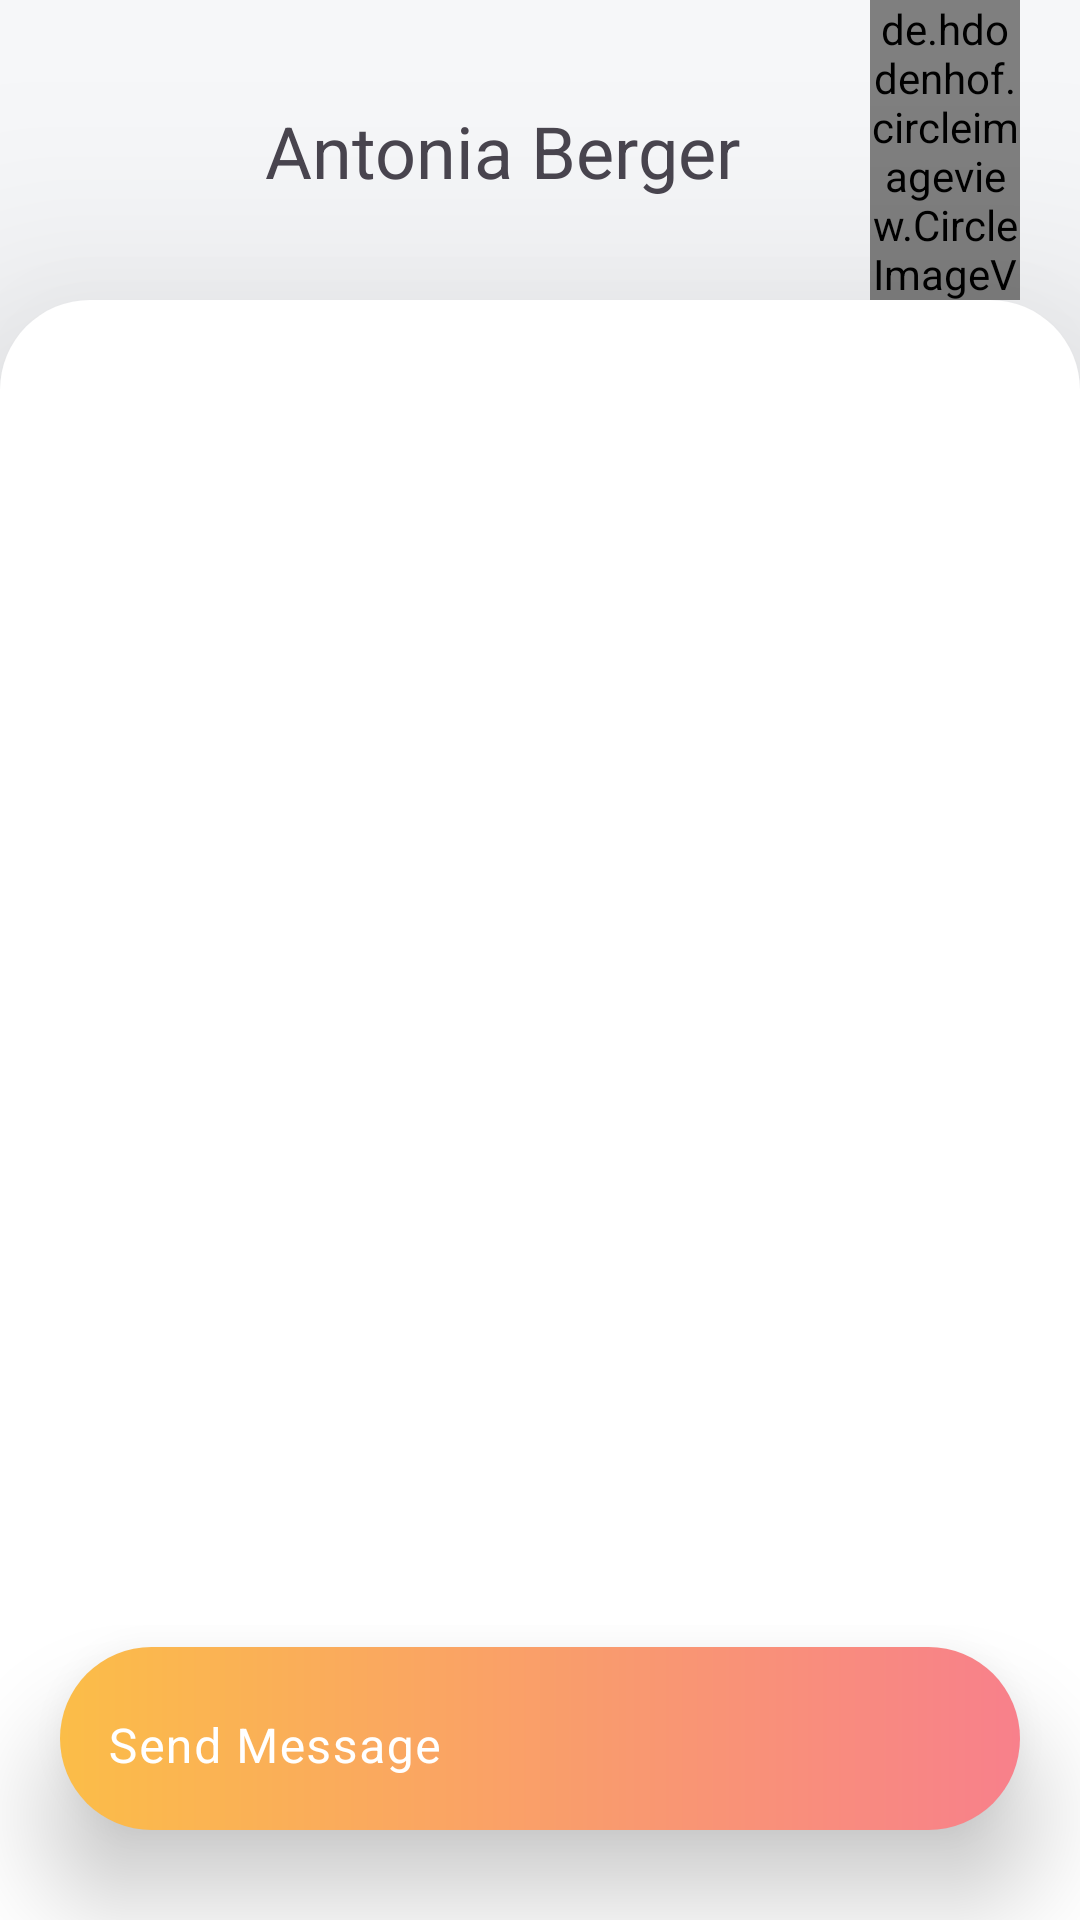

Android layout source for this screen:
<!-- AndroidManifest.xml: application theme Theme.ProChat -->
<!-- res/layout/fragment_chat.xml -->
<?xml version="1.0" encoding="utf-8"?>
<androidx.constraintlayout.widget.ConstraintLayout xmlns:android="http://schemas.android.com/apk/res/android"
xmlns:app="http://schemas.android.com/apk/res-auto"
xmlns:tools="http://schemas.android.com/tools"
android:layout_width="match_parent"
android:layout_height="match_parent"
tools:context=".view.ChatFragment">

<ImageView
    android:id="@+id/imageView"
    android:layout_width="25dp"
    android:layout_height="25dp"
    android:layout_marginStart="20dp"
    app:layout_constraintBottom_toTopOf="@+id/constraintLayout"
    app:layout_constraintStart_toStartOf="parent"
    app:layout_constraintTop_toTopOf="parent"
    app:srcCompat="@drawable/ic_baseline_arrow_back_24" />

    <TextView
        android:id="@+id/textView"
        android:layout_width="wrap_content"
        android:layout_height="wrap_content"
        android:text="Antonia Berger"
        android:textSize="24sp"
        app:layout_constraintBottom_toTopOf="@+id/constraintLayout"
        app:layout_constraintEnd_toStartOf="@+id/circleImageView"
        app:layout_constraintStart_toEndOf="@+id/imageView"
        app:layout_constraintTop_toTopOf="parent" />

    <de.hdodenhof.circleimageview.CircleImageView
        android:id="@+id/circleImageView"
        android:layout_width="50dp"
        android:layout_height="0dp"
        android:layout_marginEnd="20dp"
        android:src="@drawable/test"
        app:layout_constraintBottom_toTopOf="@+id/constraintLayout"
        app:layout_constraintEnd_toEndOf="parent"
        app:layout_constraintTop_toTopOf="parent" />

<androidx.constraintlayout.widget.ConstraintLayout
    android:id="@+id/constraintLayout"
    android:layout_width="match_parent"
    android:layout_height="match_parent"
    android:layout_marginTop="100dp"
    android:background="@drawable/round_outline"
    android:elevation="50dp"
    app:layout_constraintBottom_toBottomOf="parent"
    app:layout_constraintEnd_toEndOf="parent"
    app:layout_constraintStart_toStartOf="parent"
    app:layout_constraintTop_toTopOf="parent">

    <androidx.recyclerview.widget.RecyclerView
        android:id="@+id/chatList"
        android:layout_width="match_parent"
        android:layout_height="match_parent"
        android:layout_marginTop="30dp"
        app:layoutManager="androidx.recyclerview.widget.LinearLayoutManager"
        app:layout_constraintBottom_toBottomOf="parent"
        app:layout_constraintEnd_toEndOf="parent"
        app:layout_constraintStart_toStartOf="parent"
        app:layout_constraintTop_toTopOf="parent" />

    <com.google.android.material.textfield.TextInputLayout
        android:id="@+id/textInputLayout"
        android:layout_width="match_parent"
        android:layout_height="wrap_content"
        android:layout_marginStart="20dp"
        android:layout_marginEnd="20dp"
        android:layout_marginBottom="30dp"
        android:background="@drawable/gradient_tf"
        android:elevation="20dp"
        android:textColorHint="@color/white"
        app:boxCornerRadiusBottomEnd="200dp"
        app:boxCornerRadiusBottomStart="200dp"
        app:boxCornerRadiusTopEnd="200dp"
        app:boxCornerRadiusTopStart="200dp"
        app:boxStrokeColor="@color/transparent"
        app:boxStrokeErrorColor="@color/transparent"
        app:boxStrokeWidth="0dp"
        app:boxStrokeWidthFocused="0dp"
        app:circularflow_defaultRadius="20dp"
        app:circularflow_radiusInDP="20dp"
        app:endIconDrawable="@drawable/ic_baseline_send_24"
        app:endIconMode="custom"
        app:endIconTint="@color/white"
        app:helperTextTextColor="@color/transparent"
        app:hintTextColor="@color/transparent"
        app:layout_constraintBottom_toBottomOf="parent"
        app:layout_constraintCircleRadius="200dp"
        app:layout_constraintEnd_toEndOf="parent"
        app:layout_constraintStart_toStartOf="parent"
        app:placeholderTextColor="@color/transparent">

        <com.google.android.material.textfield.TextInputEditText
            android:layout_width="match_parent"
            android:layout_height="match_parent"
            android:layout_gravity="center_vertical"
            android:hint="Send Message"
            android:textColor="@color/white"
            android:textColorHint="@color/white"
            android:textColorLink="@color/black" />
    </com.google.android.material.textfield.TextInputLayout>
</androidx.constraintlayout.widget.ConstraintLayout>

</androidx.constraintlayout.widget.ConstraintLayout>
<!-- resources referenced by this layout -->
<resources>
  <color name="black">#FF000000</color>
  <color name="transparent">#00000000</color>
  <color name="white">#FFFFFFFF</color>
  <!-- drawable gradient_tf (drawable) -->
  <?xml version="1.0" encoding="utf-8"?>
  <shape xmlns:android="http://schemas.android.com/apk/res/android" android:shape="rectangle">
      <corners android:radius="200dp"/>
      <gradient android:endColor="#f8808b" android:startColor="#fbbd48" android:type="linear"/>
  </shape>
  <!-- drawable round_outline (drawable-v24) -->
  <?xml version="1.0" encoding="utf-8"?>
  <shape xmlns:android="http://schemas.android.com/apk/res/android">
      <solid android:color="#FFFFFF"/>
      <corners
          android:topLeftRadius="30dp"
          android:topRightRadius="30dp"
          android:bottomRightRadius="0dp"
          android:bottomLeftRadius="0dp"/>
      <padding android:left="0dp" android:top="0dp" android:right="0dp" android:bottom="0dp" />
  </shape>
  <!-- drawable test: jpg bitmap (drawable-v24, 65690 bytes) -->
  <style name="Theme.ProChat" parent="Theme.Material3.Light.NoActionBar">
          
          <item name="colorPrimary">@color/purple_500</item>
          <item name="colorPrimaryVariant">@color/purple_700</item>
          <item name="colorOnPrimary">@color/white</item>
          
          <item name="colorSecondary">@color/teal_200</item>
          <item name="colorSecondaryVariant">@color/teal_700</item>
          <item name="colorOnSecondary">@color/black</item>
          
          <item name="android:statusBarColor">@color/transparent</item>
          <item name="android:windowBackground">@color/grey</item>"
          
      </style>
  <color name="purple_500">#FF6200EE</color>
  <color name="purple_700">#FF3700B3</color>
  <color name="teal_200">#FF03DAC5</color>
  <color name="teal_700">#FF018786</color>
  <color name="grey">#f6f7f9</color>
</resources>
